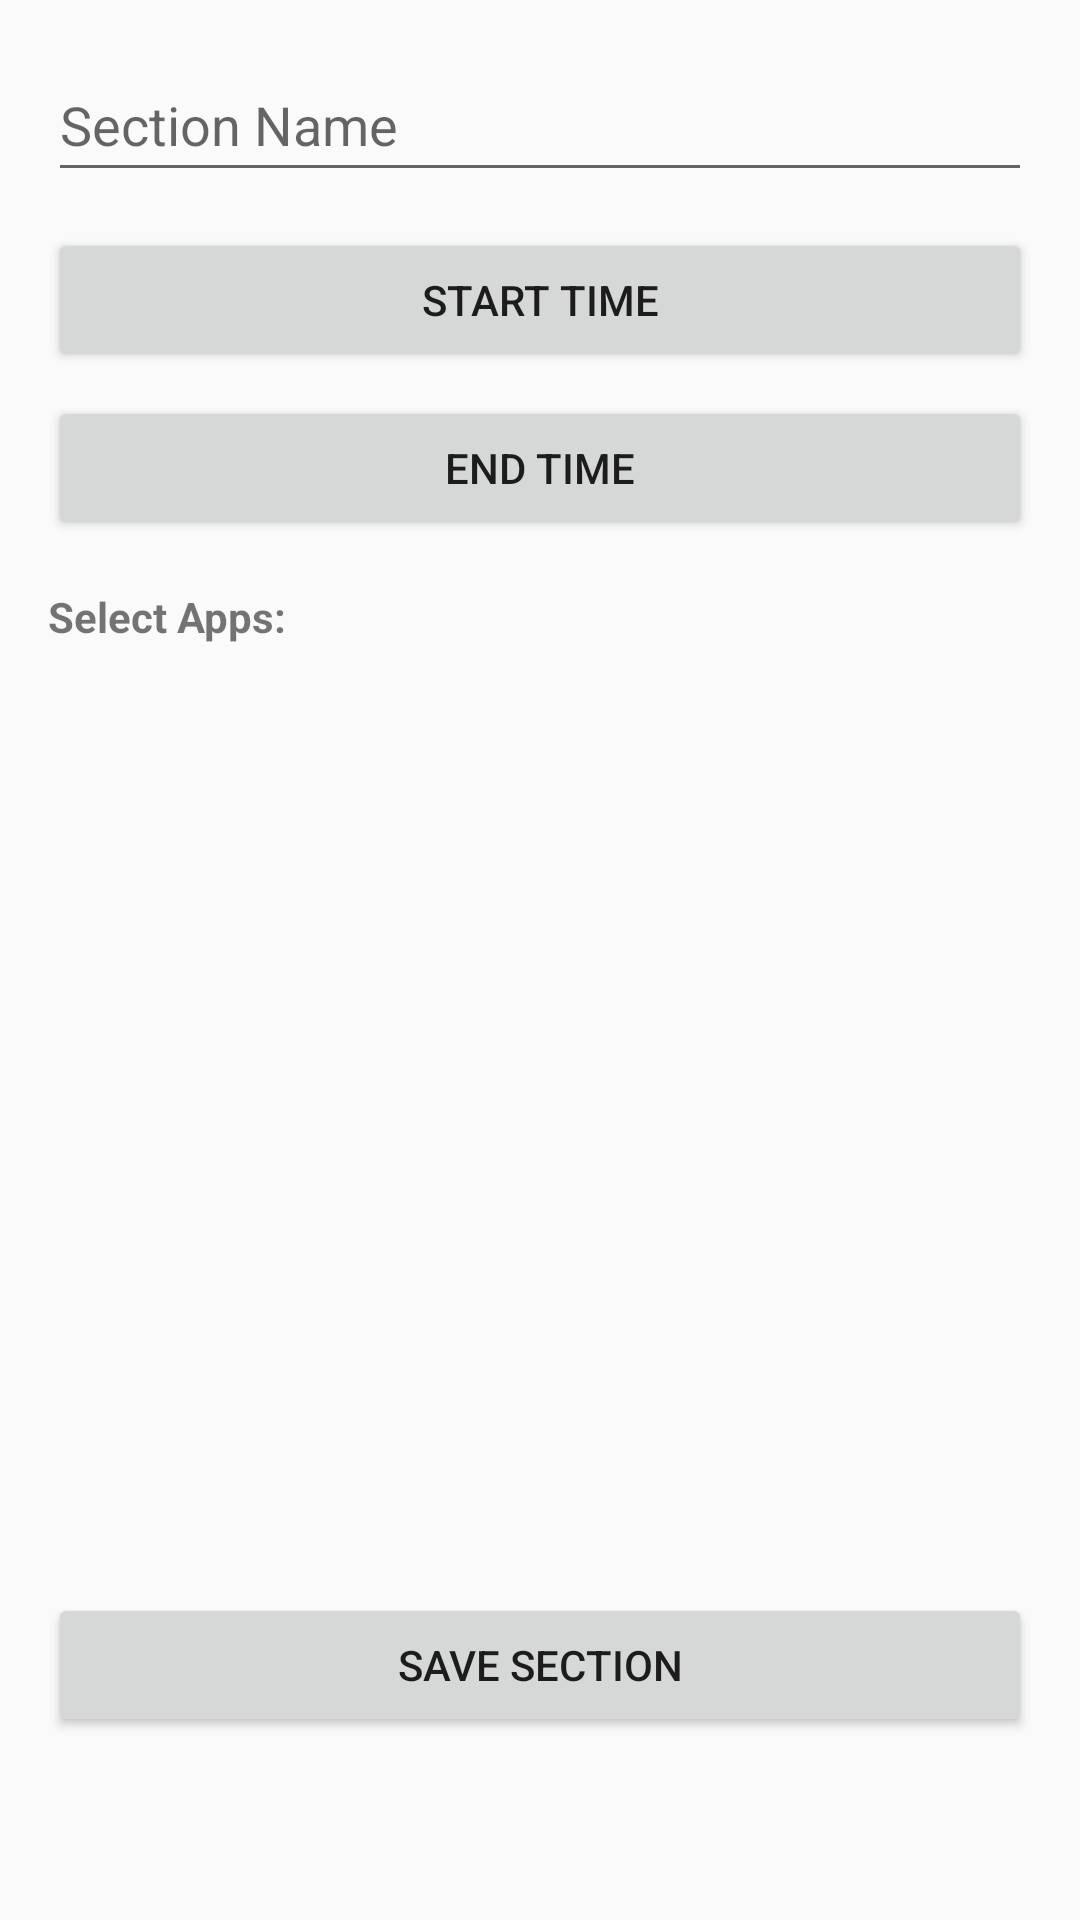

Reconstruct the res/layout file that produces this screen, plus the resources it refers to.
<!-- AndroidManifest.xml: application theme Theme.Login -->
<!-- res/layout/activity_create_section.xml -->
<?xml version="1.0" encoding="utf-8"?>
<ScrollView xmlns:android="http://schemas.android.com/apk/res/android"
    android:layout_width="match_parent"
    android:layout_height="match_parent"
    android:padding="16dp">

    <LinearLayout
        android:orientation="vertical"
        android:layout_width="match_parent"
        android:layout_height="wrap_content">

        <EditText
            android:id="@+id/etSectionName"
            android:hint="Section Name"
            android:layout_width="match_parent"
            android:layout_height="wrap_content"
            android:minHeight="48dp"
            android:layout_marginBottom="12dp" />

        <Button
            android:id="@+id/btnStartTime"
            android:layout_width="match_parent"
            android:layout_height="wrap_content"
            android:text="Start Time"
            android:layout_marginBottom="8dp" />

        <Button
            android:id="@+id/btnEndTime"
            android:layout_width="match_parent"
            android:layout_height="wrap_content"
            android:text="End Time"
            android:layout_marginBottom="16dp" />

        <TextView
            android:text="Select Apps:"
            android:textStyle="bold"
            android:layout_width="wrap_content"
            android:layout_height="wrap_content" />

        <androidx.recyclerview.widget.RecyclerView
            android:id="@+id/recyclerViewApps"
            android:layout_width="match_parent"
            android:layout_height="300dp"
            android:layout_marginBottom="16dp" />

        <Button
            android:id="@+id/btnSaveSection"
            android:text="Save Section"
            android:layout_width="match_parent"
            android:layout_height="wrap_content" />
    </LinearLayout>
</ScrollView>
<!-- resources referenced by this layout -->
<resources>
  <style name="Theme.Login" parent="Theme.AppCompat.Light.DarkActionBar">
          
          <item name="colorPrimary">#6200EE</item>
          <item name="colorPrimaryDark">#3700B3</item>
          <item name="colorAccent">#03DAC5</item>
      </style>
</resources>
